Run: headless pygame with SDL's dummy video driver; simulated clock (each Clock.tick advances the game by its frame time, no real sleeping); random seed 0; keys injected as events and as key.get_pressed() state; no mouse input.
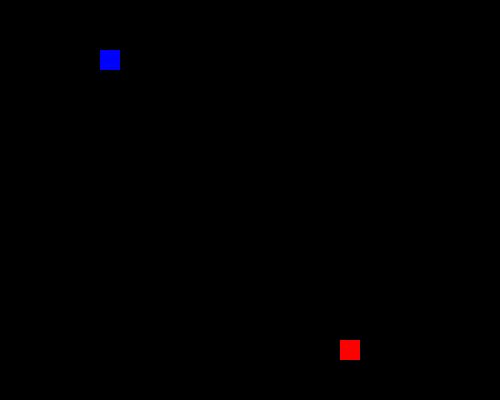
Frame 1 of 4 · flips 1–60 · no input
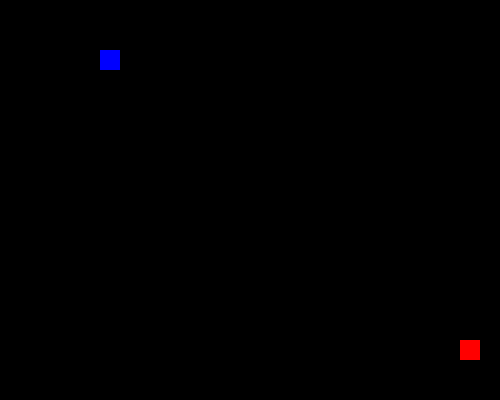
Frame 2 of 4 · flips 61–180 · tapped SPACE, RETURN · held RIGHT (→), D
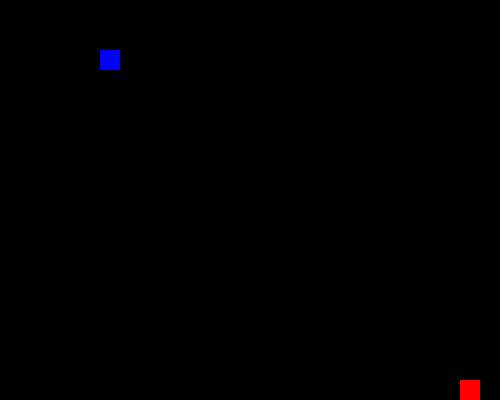
Frame 3 of 4 · flips 181–300 · held DOWN (↓), S
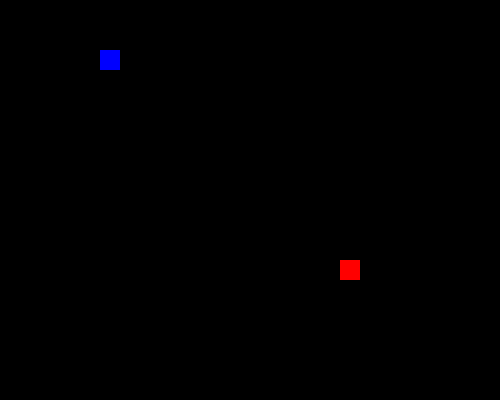
Frame 4 of 4 · flips 301–420 · held LEFT (←), A, UP (↑), W

The pygame program that drew these frames:

import pygame
pygame.init()
SWIDTH=500
SHIEGHT=400
screen=pygame.display.set_mode((SWIDTH,SHIEGHT))
mspeed=1
class Sprite(pygame.sprite.Sprite):
    def __init__(self,color,h,w):
        super().__init__()
        self.image=pygame.Surface([w,h])
        self.image.fill(color)
        self.rect=self.image.get_rect()
    def move(self,xchange,ychange):
        self.rect.x=max(min(self.rect.x + xchange,SWIDTH-self.rect.w),0)
        self.rect.y=max(min(self.rect.y + ychange,SHIEGHT-self.rect.h),0)
clock=pygame.time.Clock()
all_sprites=pygame.sprite.Group()
sprite1=Sprite("red",20,20) 
sprite1.rect.x=340
sprite1.rect.y=340
all_sprites.add(sprite1)
sprite2=Sprite("blue",20,20) 
sprite2.rect.x=100
sprite2.rect.y=50
all_sprites.add(sprite2)
while True:
    for event in pygame.event.get():
        if event.type==pygame.QUIT:
            quit()
    keys=pygame.key.get_pressed()
    xchange= (keys[pygame.K_RIGHT]-keys[pygame.K_LEFT])*mspeed
    ychange= (keys[pygame.K_DOWN]-keys[pygame.K_UP])*mspeed
    if sprite1.rect.colliderect(sprite2.rect):
        all_sprites.remove(sprite2)
    sprite1.move(xchange,ychange)
    screen.fill("black")
    all_sprites.draw(screen)
    pygame.display.flip()
    clock.tick(90)
